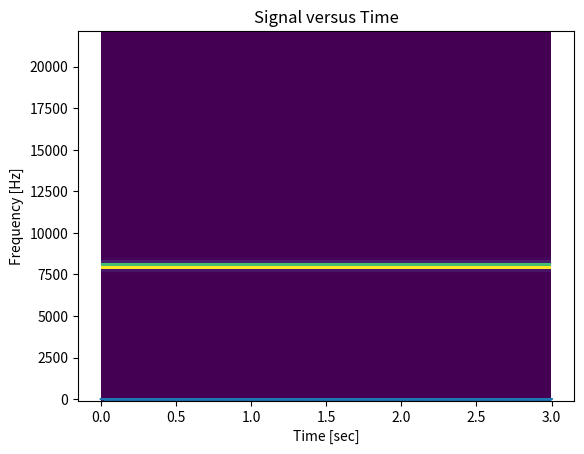

Write Python code to recreate this figure.
#!/usr/bin/env python3
# -*- coding: utf-8 -*-

## Audio Radar Simulation and Real World - Continuous Wave

# Author:       Dewan Pieterse
# [redacted]
# Date:         June 2019

## Import relevant packages

import numpy as np
import math
from scipy import signal
import matplotlib.pyplot as plt

## Define constants and parameters

pi = np.pi

# Radar parameters

fc = 8e3                            # Center Frequency [Hz]
T = 3                               # Pulse length in [s]
c = 343                             # speed of sound [m/s]
fs = 44.1e3                         # Sampling rate by soundcard [Hz]
ts = 1/fs                           # Sampling period [sc]
lamda = c/fc                   
t = np.arange(0, T, ts)             # time array

# Generate Transmit signal 

Tx_Signal = np.cos(2 * pi * fc * t)

# figure;
plt.plot(t,Tx_Signal);
plt.xlabel('time (in seconds)');
plt.title('Signal versus Time');

# Spectrogram
f, tspec, Sxx = signal.spectrogram(Tx_Signal, fs)
plt.pcolormesh(tspec, f, Sxx)
plt.ylabel('Frequency [Hz]')
plt.xlabel('Time [sec]')
plt.show()

# Record the Received Signal

# recordLength = length(Tx_Signal) * ts;          # Set up the same time as transmitting signal
# recordObject = audiorecorder(fs, 24, 1);        # Sampling freq, bits, mono or stereo (channels)
# record(recordObject, recordLength * 2);
# pause(recordLength);
# soundsc(Tx_Signal, fs, 24);                     # 24 bit sound, sampled at 44.1 kHz
# pause(recordLength * 2);
# stop(recordObject);

# Rx_Signal = (getaudiodata(recordObject));      # Store recorded audio from object in double-precision array
# Rx_Signal = bandpass(Rx_Signal, [(fc - 0.1*fc) (fc + 0.1*fc)], fs, 'ImpulseResponse', 'fir', 'Steepness', 0.95);
# Rx_Signal = transpose(Rx_Signal);

# ## Plot Rx_Signal

# time_s = 0: ts: (size(Rx_Signal, 2) - 1) * ts;

# figure('Color','white');
# plot(time_s,Rx_Signal);
# title({'Received Signal', 'Continuous Wave'});
# xlabel('Time [s]');
# ylabel('Received Signal'); 
 
# ## Complex Downmixing of Transmit Pulse and Received Signal

# # tp = downMix(ts, 0, fc, Tx_Signal, t);         # Complex downmix and LPF Transmit Pulse
# # 
# # time_rs = (0: 1: length(Rx_Signal)-1)*ts;
# # 
# # r = downMix(ts, 0, fc, Rx_Signal, time_rs);     # Complex downmix and LPF Received Signal


# ## Cut the received signal to transmitted signal's size

# # [pks, locs] = findpeaks(abs(Rx_Signal), 'MinPeakHeight', 0.3);
# # start = locs(4);
# # last = locs(end);
# # Rx_signal = Rx_Signal(1, start : ceil(last + (5 * T * ts)));

# # averageNoise = max(abs(Rx_Signal(1, 100:1000)));
# # index = find(Rx_Signal >= abs(averageNoise * 1.5), 10);
# # startNumber = (index(1));
# # Rx_Signal = Rx_Signal(1, startNumber: startNumber + (size(Tx_Signal,2)-1));         # Do this on matched filter signal

# average = mean(abs(Rx_Signal(100:20000)));
# [pks, locs] = findpeaks(Rx_Signal, 'MinPeakHeight',average*1e3);

# Rx_Signal = Rx_Signal(locs(1):(locs(1)+size(Tx_Signal,2)-1));

# # loc = 1;
# # for i = length(Rx_Signal)
# #    if  Rx_Signal(i) > Rx_Signal(i-1) * 10
# #        loc = i;
# #    end
# # end

# ##

# # 1. Zero pad the transmit pulse
# # N3 = size(Tx_Signal, 2) - size(Rx_Signal, 2); 
# # 
# # Tx_Signal = [Tx_Signal zeros(1, abs(N3))];

# ps = Tx_Signal.*Rx_Signal;

# ps = lowpass(ps, (0.1*fc), fs, 'ImpulseResponse', 'fir', 'Steepness', 0.95);

# plot(time_s,ps);

# ## Plots

# figure('Color','white');
# subplot(2,1,1);
# spectrogram(Rx_Signal);#xlim #Spectrogram do multiple ffts. look on website nfft
# #meanfreq and medfreq
# title('Spectrogram of Received Signal', 'fontsize', 12);
# grid on;
# colorbar;
# colormap('jet');

# subplot(2,1,2);
# spectrogram(ps);
# title('Spectrogram of Mixed Signal', 'fontsize', 12);
# grid on;
# colorbar;
# colormap('jet');

# # velocity = fd * lamda;

